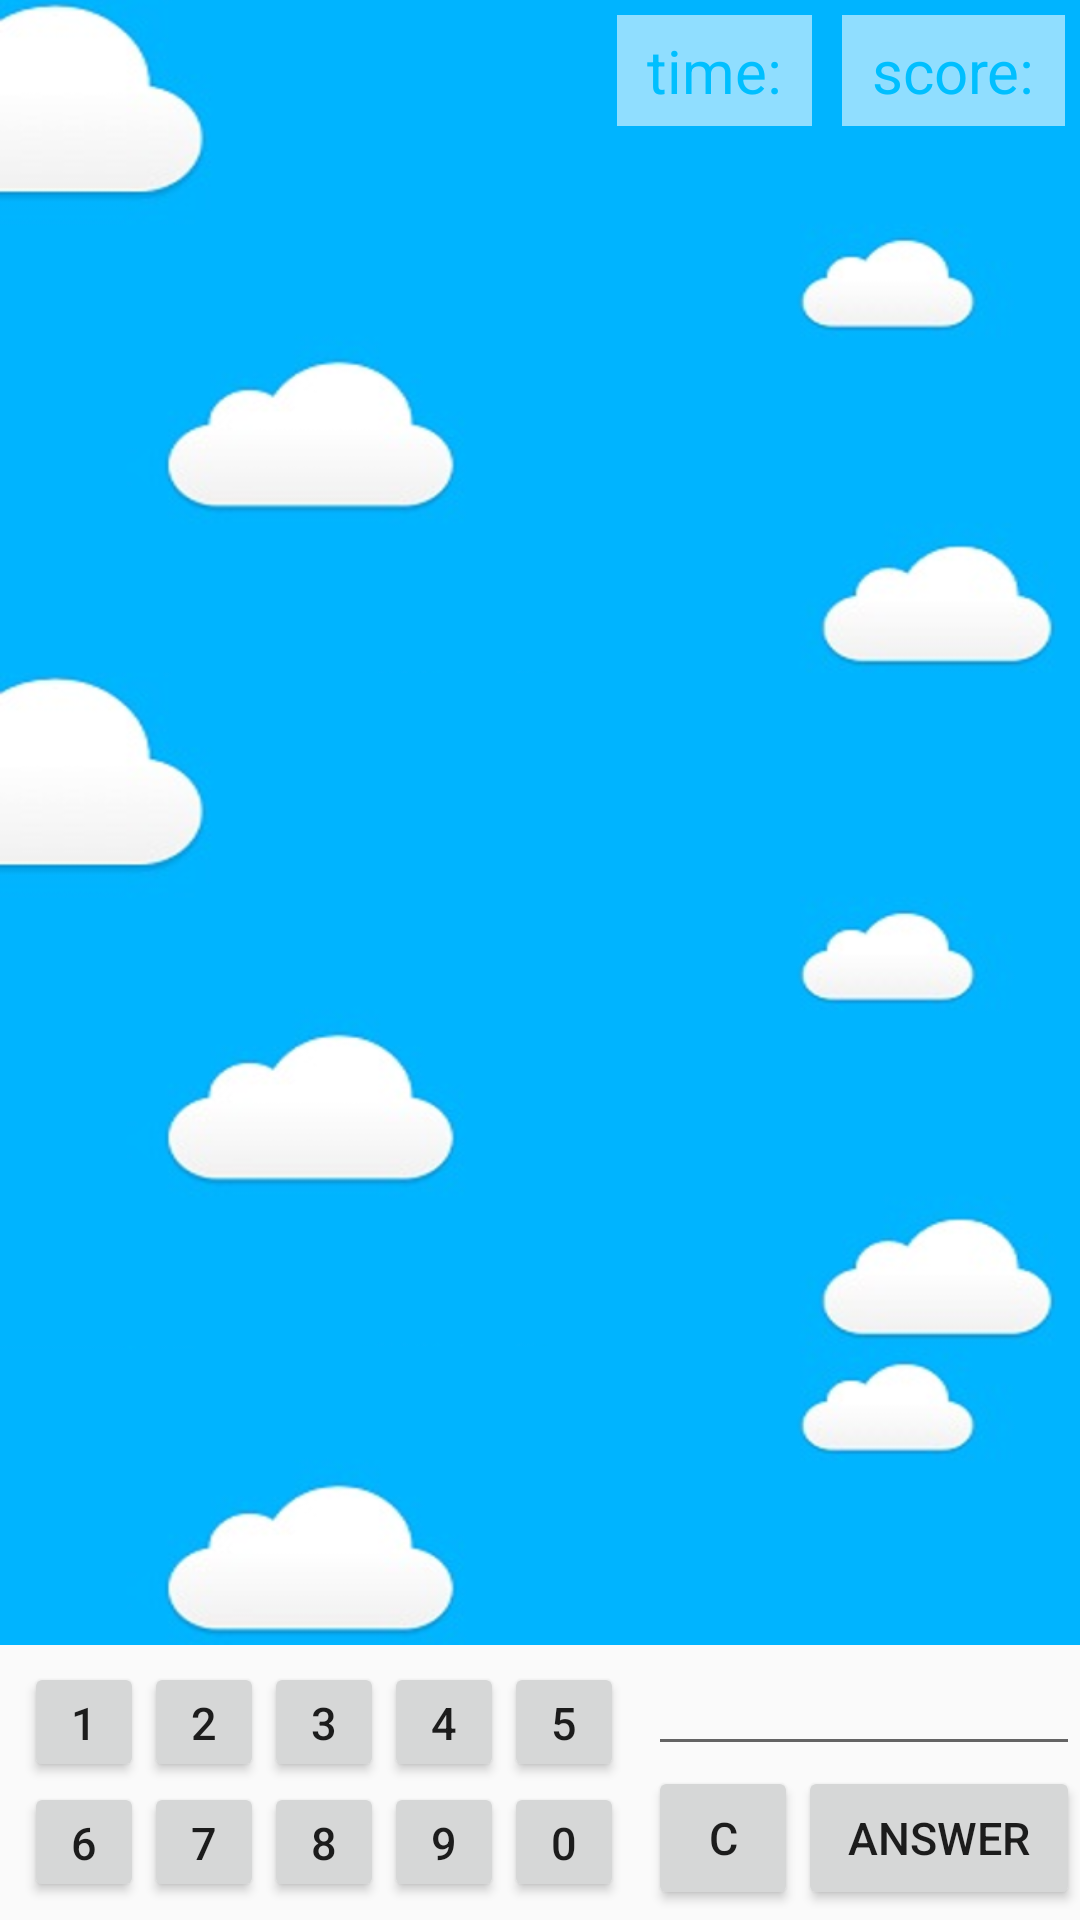

This screen was rendered from an Android layout file. Write that file and the resources it references.
<!-- AndroidManifest.xml: application theme AppTheme -->
<!-- res/layout/rain_game_layout.xml -->
<?xml version="1.0" encoding="utf-8"?>
<LinearLayout xmlns:android="http://schemas.android.com/apk/res/android"
    android:orientation="vertical" android:layout_width="match_parent"
    android:layout_height="match_parent">
        <RelativeLayout
            android:layout_width="match_parent" android:layout_height="0sp" android:layout_weight="6">
            <RelativeLayout
                android:layout_width="match_parent" android:layout_height="match_parent"
                android:id="@+id/sky" android:orientation="horizontal"
                android:background="@drawable/back_rain">
            </RelativeLayout>
            <TextView
                android:layout_width="wrap_content" android:layout_height="wrap_content"
                android:id="@+id/score" android:text=" score: " android:textColor="@color/blue"
                android:background="@color/trans_white" android:layout_alignParentRight="true"
                android:padding="5sp" android:layout_margin="5sp" android:textSize="20sp"/>
            <TextView
                android:layout_width="wrap_content" android:layout_height="wrap_content"
                android:id="@+id/time" android:text=" time: " android:textColor="@color/blue"
                android:background="@color/trans_white" android:layout_toLeftOf="@+id/score"
                android:padding="5sp" android:layout_margin="5sp" android:textSize="20sp"/>
        </RelativeLayout>
        <LinearLayout
            android:layout_width="match_parent" android:layout_height="0sp"
            android:layout_weight="1" android:orientation="horizontal">
            <RelativeLayout
                android:layout_width="0sp" android:layout_height="match_parent"
                android:layout_weight="3" android:id="@+id/numbersContainer" android:gravity="center">
                <Button
                    android:layout_width="40sp" android:layout_height="40sp" android:textSize="15sp"
                    android:id="@+id/one" android:layout_alignParentLeft="true"
                    android:text="1" />
                <Button
                    android:layout_width="40sp" android:layout_height="40sp" android:textSize="15sp"
                    android:id="@+id/two" android:layout_toRightOf="@+id/one" android:layout_alignParentTop="true"
                    android:text="2" />
                <Button
                    android:layout_width="40sp" android:layout_height="40sp" android:textSize="15sp"
                    android:id="@+id/three" android:layout_toRightOf="@+id/two"
                    android:layout_alignParentTop="true" android:text="3" />
                <Button
                    android:layout_width="40sp" android:layout_height="40sp" android:textSize="15sp"
                    android:id="@+id/four" android:layout_toRightOf="@+id/three"
                    android:layout_alignParentTop="true" android:text="4" />
                <Button
                    android:layout_width="40sp" android:layout_height="40sp" android:textSize="15sp"
                    android:id="@+id/five"  android:layout_toRightOf="@+id/four"
                    android:text="5"/>
                <Button
                    android:layout_width="40sp" android:layout_height="40sp" android:textSize="15sp"
                    android:id="@+id/six" android:layout_below="@+id/one" android:text="6"/>
                <Button
                    android:layout_width="40sp" android:layout_height="40sp" android:textSize="15sp"
                    android:id="@+id/seven" android:layout_below="@+id/two"
                    android:layout_toRightOf="@+id/six" android:text="7"/>
                <Button
                    android:layout_width="40sp" android:layout_height="40sp" android:textSize="15sp"
                    android:id="@+id/eight" android:layout_below="@+id/three" android:text="8"
                    android:layout_toRightOf="@+id/seven" />
                <Button
                    android:layout_width="40sp" android:layout_height="40sp" android:textSize="15sp"
                    android:id="@+id/nine" android:layout_below="@+id/four" android:text="9"
                    android:layout_toRightOf="@+id/eight" />
                <Button
                    android:layout_width="40sp" android:layout_height="40sp" android:textSize="15sp"
                    android:id="@+id/zero" android:layout_below="@+id/five" android:text="0"
                    android:layout_toRightOf="@+id/nine" />
            </RelativeLayout>
            <RelativeLayout
                android:layout_width="0sp" android:layout_height="match_parent"
                android:layout_weight="2" android:id="@+id/otherContainer" android:gravity="center">
                <EditText
                    android:layout_width="match_parent" android:layout_height="wrap_content"
                    android:id="@+id/edtAnswer" android:textSize="15sp"/>
                <Button
                    android:layout_width="50sp" android:layout_height="wrap_content"
                    android:id="@+id/btnClear" android:text="C" android:layout_below="@+id/edtAnswer"
                    android:layout_alignParentLeft="true" android:textSize="15sp"/>
                <Button
                    android:layout_width="wrap_content" android:layout_height="wrap_content"
                    android:id="@+id/btnAnswer" android:text="ANSWER"
                    android:layout_below="@+id/edtAnswer" android:layout_toRightOf="@+id/btnClear"
                    android:layout_alignParentRight="true" android:textSize="15sp"/>
            </RelativeLayout>
        </LinearLayout>
</LinearLayout>
<!-- resources referenced by this layout -->
<resources>
  <color name="blue">#00BFFF</color>
  <color name="trans_white">#90FFFFFF</color>
  <!-- drawable back_rain: png bitmap (drawable, 199808 bytes) -->
  <style name="AppTheme" parent="Theme.AppCompat.Light.DarkActionBar">
          
          <item name="colorPrimary">@color/colorPrimary</item>
          <item name="colorPrimaryDark">@color/colorPrimaryDark</item>
          <item name="colorAccent">@color/colorAccent</item>
      </style>
  <color name="colorPrimary">#3F51B5</color>
  <color name="colorPrimaryDark">#303F9F</color>
  <color name="colorAccent">#FF4081</color>
</resources>
